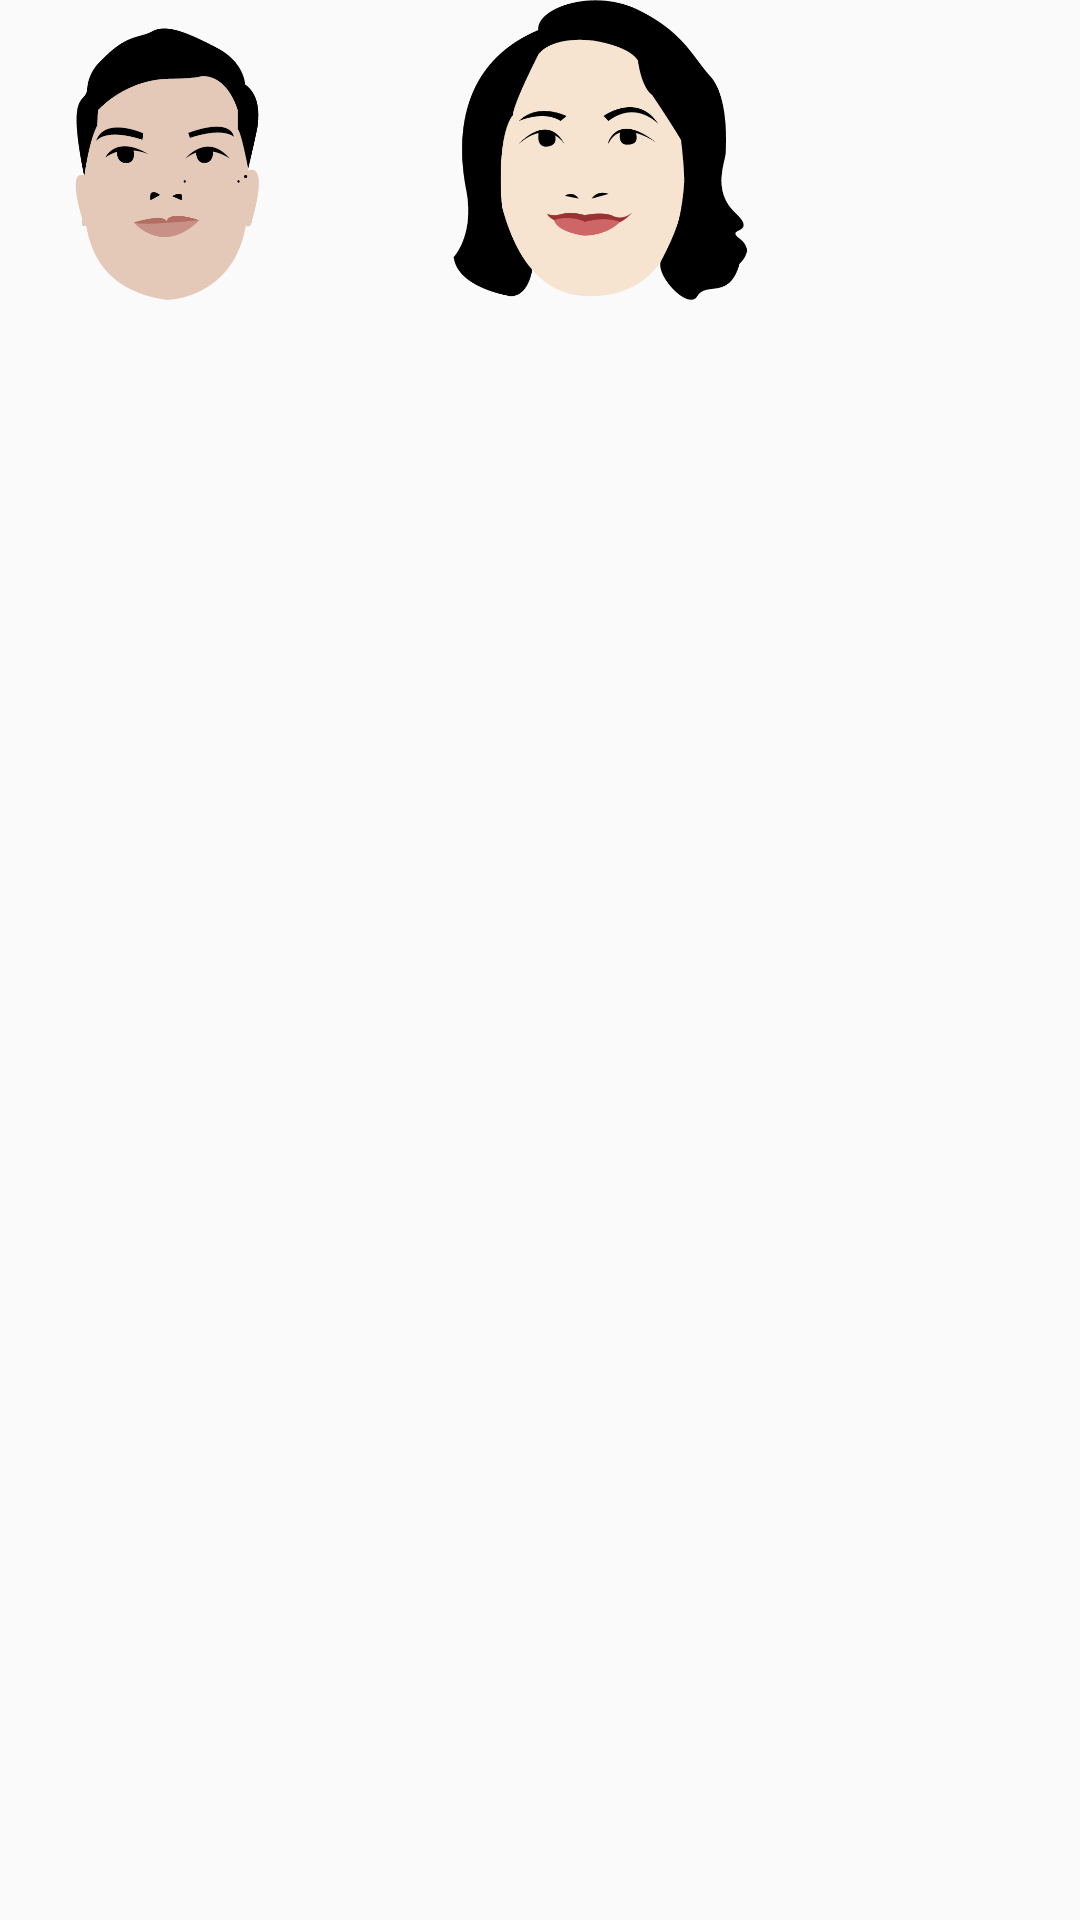

This screen was rendered from an Android layout file. Write that file and the resources it references.
<!-- AndroidManifest.xml: application theme AppTheme -->
<!-- res/layout/fragment_gender_picker.xml -->
<?xml version="1.0" encoding="utf-8"?>
<layout xmlns:android="http://schemas.android.com/apk/res/android">

    <data>

    </data>

    <LinearLayout
        android:orientation="horizontal"
        android:layout_width="wrap_content"
        android:layout_height="wrap_content"
        android:background="#00000000">

        <ImageView
            android:src="@drawable/apwelljoshua"
            android:layout_width="100dp"
            android:layout_height="100dp"
            android:background="#00333333"
            android:id="@+id/d_MalePic" />

        <ImageView
            android:src="@drawable/apwellkieth"
            android:layout_width="100dp"
            android:layout_height="100dp"
            android:id="@+id/d_FemalePic"
            android:background="#00008080"
            android:layout_marginLeft="50dp" />
    </LinearLayout>
</layout>
<!-- resources referenced by this layout -->
<resources>
  <!-- drawable apwelljoshua: png bitmap (drawable-v24, 16079 bytes) -->
  <!-- drawable apwellkieth: png bitmap (drawable-v24, 20994 bytes) -->
  <style name="AppTheme" parent="Theme.AppCompat.Light.NoActionBar">
          
          <item name="colorPrimary">@color/colorPrimary</item>
          <item name="colorPrimaryDark">@color/colorPrimaryDark</item>
          <item name="colorAccent">@color/colorAccent</item>
      </style>
  <!-- not gathered from this repository: default colours our renderer supplied (Android Studio template values) -->
  <color name="colorPrimary">#FF6200EE</color>
  <color name="colorPrimaryDark">#FF3700B3</color>
  <color name="colorAccent">#FF03DAC5</color>
</resources>
